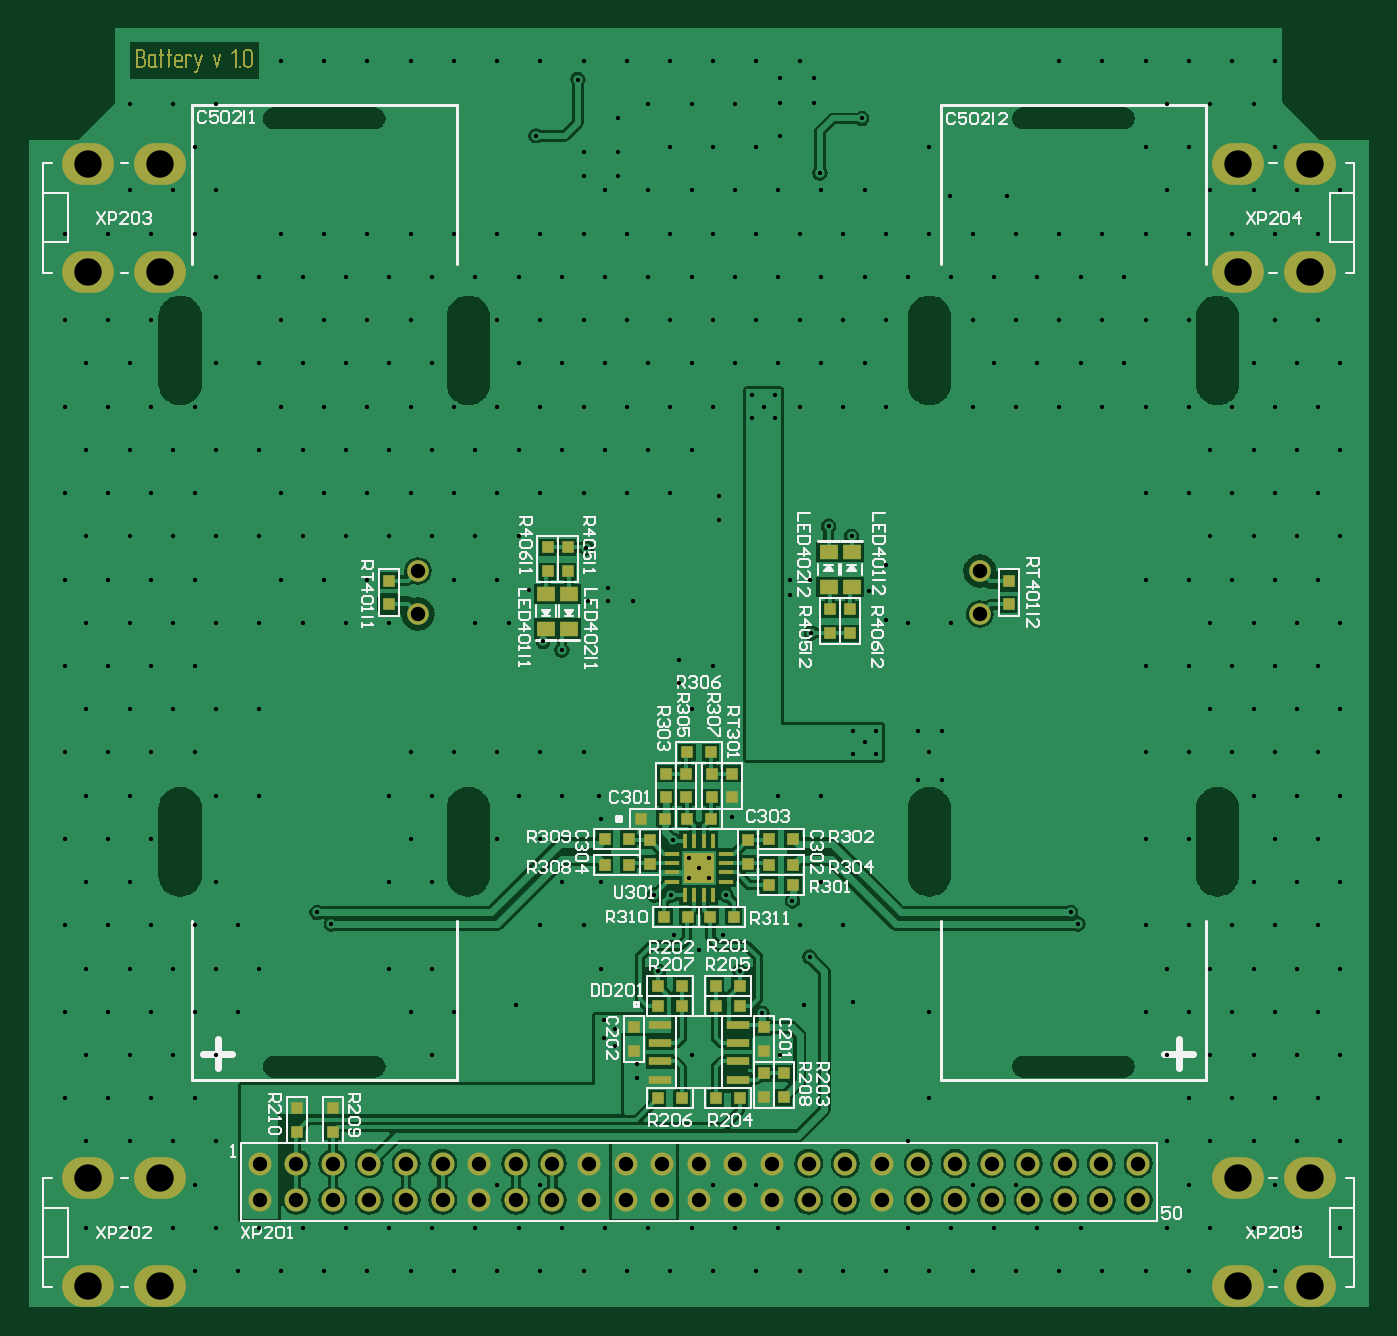
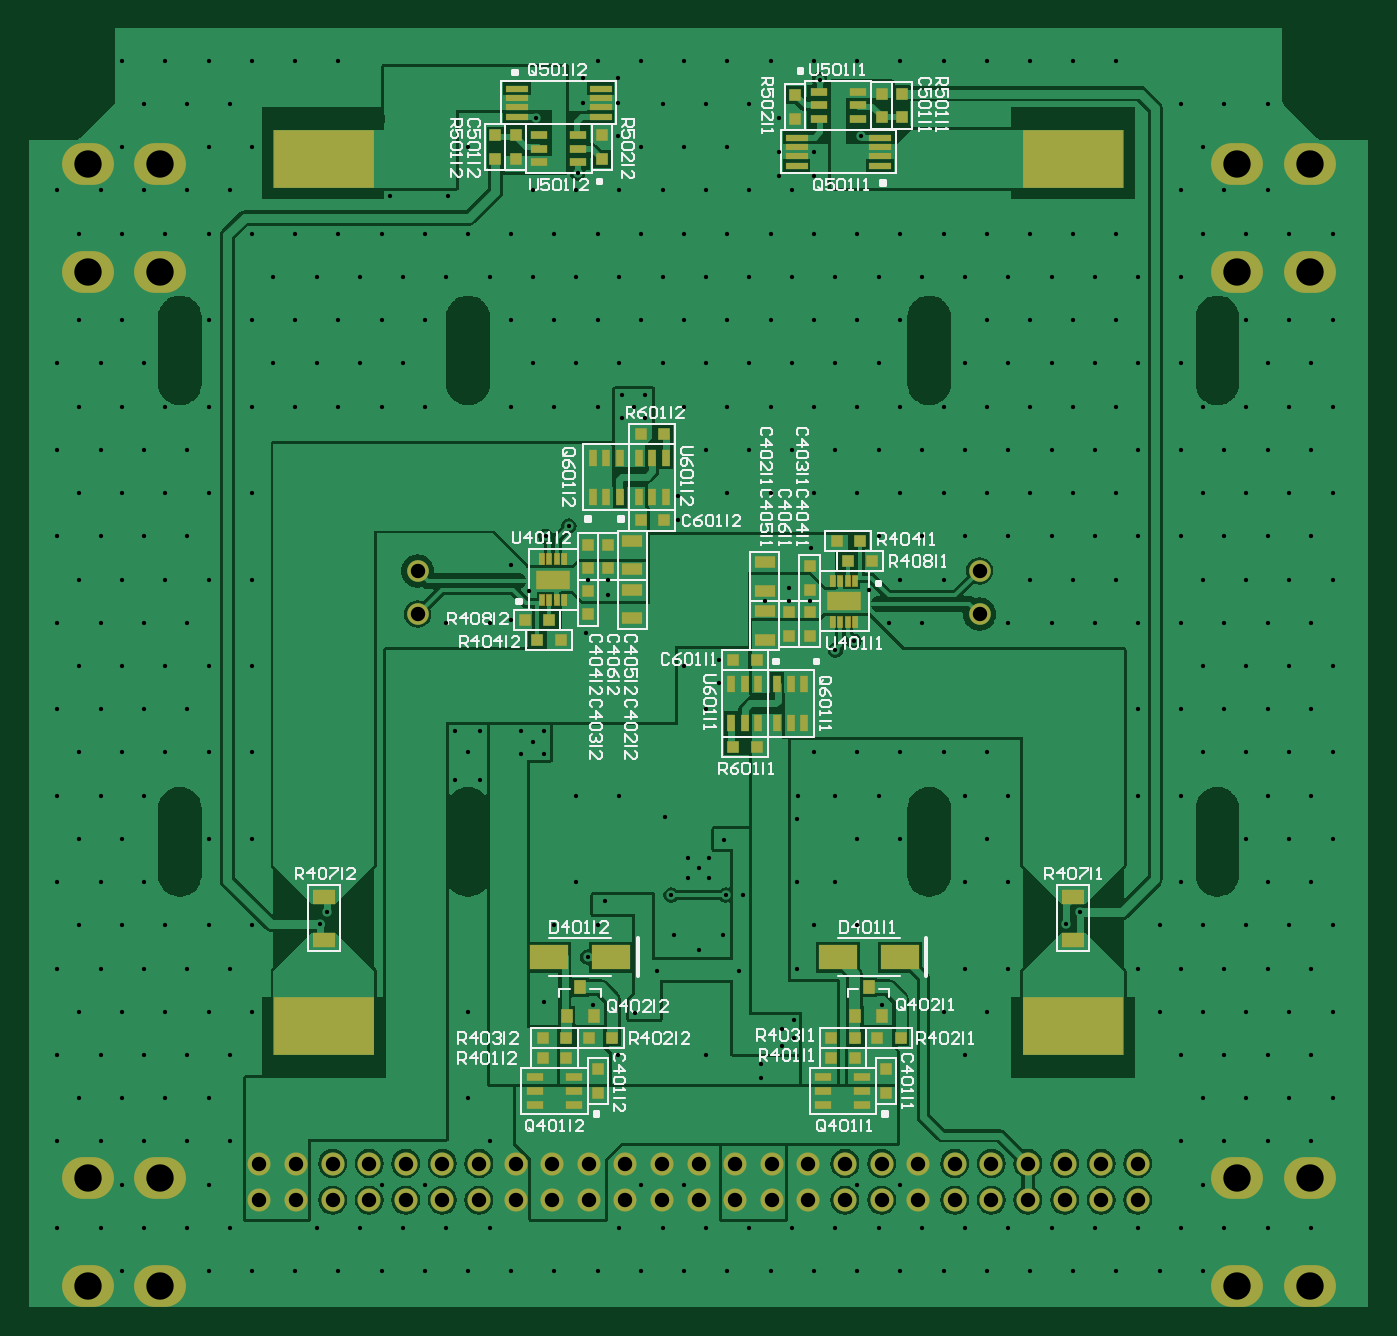
Circuit board: 9 layer files. Board 93.0 x 88.8 mm.
- top_silk: 01_Top_Overlay_Silk.GTO (42787 bytes)
- paste: 02_Top_Paste_Mask.GTP (2988 bytes)
- top_mask: 03_Top_Solder_Mask.GTS (29193 bytes)
- top_copper: 04_Top_ComponentSide.GTL (113076 bytes)
- bottom_copper: 05_Bottom_ComponentSide.GBL (84285 bytes)
- bottom_mask: 06_Bottom_Solder_Mask.GBS (6677 bytes)
- paste: 07_Bottom_Paste_Mask.GBP (4799 bytes)
- bottom_silk: 08_Bottom_Overlay_Silk.GBO (45205 bytes)
- drill: 10_RoundDrill.TXT (8555 bytes)

=== top_silk: 01_Top_Overlay_Silk.GTO (42787 bytes, source omitted) ===
=== paste: 02_Top_Paste_Mask.GTP ===
G04*
G04 #@! TF.GenerationSoftware,Altium Limited,Altium Designer,22.1.2 (22)*
G04*
G04 Layer_Color=8421504*
%FSAX44Y44*%
%MOMM*%
G71*
G04*
G04 #@! TF.SameCoordinates,F43461BC-9A11-44EE-9FD3-1ED57B95CCFA*
G04*
G04*
G04 #@! TF.FilePolarity,Positive*
G04*
G01*
G75*
%ADD15R,1.3000X1.0000*%
%ADD16R,0.8000X0.8000*%
%ADD17R,0.8000X0.8000*%
%ADD18R,1.5500X0.6000*%
%ADD19R,0.9900X0.3400*%
%ADD20R,0.3400X0.9900*%
G36*
X00476800Y00303200D02*
X00463200D01*
Y00316800D01*
X00476800D01*
Y00303200D01*
D02*
G37*
D15*
X00576000Y00529000D02*
D03*
Y00505000D02*
D03*
X00560000Y00529000D02*
D03*
Y00505000D02*
D03*
X00380000Y00476000D02*
D03*
Y00500000D02*
D03*
X00364000Y00476000D02*
D03*
Y00500000D02*
D03*
D16*
X00191000Y00143250D02*
D03*
Y00126750D02*
D03*
X00216000Y00143250D02*
D03*
Y00126750D02*
D03*
X00575000Y00472750D02*
D03*
Y00489250D02*
D03*
X00561000Y00472750D02*
D03*
Y00489250D02*
D03*
X00685000Y00492750D02*
D03*
Y00509250D02*
D03*
X00255000D02*
D03*
Y00492750D02*
D03*
X00379000Y00532250D02*
D03*
Y00515750D02*
D03*
X00365000Y00532250D02*
D03*
Y00515750D02*
D03*
X00425000Y00199250D02*
D03*
Y00182750D02*
D03*
X00515000Y00167250D02*
D03*
Y00150750D02*
D03*
X00529000Y00150750D02*
D03*
Y00167250D02*
D03*
X00515000Y00199250D02*
D03*
Y00182750D02*
D03*
X00461000Y00375250D02*
D03*
Y00358750D02*
D03*
X00447000Y00358750D02*
D03*
Y00375250D02*
D03*
X00479000D02*
D03*
Y00358750D02*
D03*
X00493000Y00375250D02*
D03*
Y00358750D02*
D03*
X00504000Y00329250D02*
D03*
Y00312750D02*
D03*
X00436000D02*
D03*
Y00329250D02*
D03*
D17*
X00481750Y00150000D02*
D03*
X00498250D02*
D03*
X00441750Y00228000D02*
D03*
X00458250D02*
D03*
X00498250D02*
D03*
X00481750D02*
D03*
X00498250Y00214000D02*
D03*
X00481750D02*
D03*
X00441750D02*
D03*
X00458250D02*
D03*
X00458000Y00150000D02*
D03*
X00441500D02*
D03*
X00461750Y00390000D02*
D03*
X00478250D02*
D03*
X00461750Y00344000D02*
D03*
X00478250D02*
D03*
X00446500D02*
D03*
X00430000D02*
D03*
X00535250Y00330000D02*
D03*
X00518750D02*
D03*
X00535250Y00312000D02*
D03*
X00518750D02*
D03*
X00535250Y00298000D02*
D03*
X00518750D02*
D03*
X00494250Y00276000D02*
D03*
X00477750D02*
D03*
X00445750D02*
D03*
X00462250D02*
D03*
X00404750Y00330000D02*
D03*
X00421250D02*
D03*
X00404750Y00312000D02*
D03*
X00421250D02*
D03*
D18*
X00497000Y00201050D02*
D03*
Y00188350D02*
D03*
Y00175650D02*
D03*
Y00162950D02*
D03*
X00443000Y00201050D02*
D03*
Y00188350D02*
D03*
Y00175650D02*
D03*
Y00162950D02*
D03*
D19*
X00488600Y00319750D02*
D03*
Y00313250D02*
D03*
Y00306750D02*
D03*
Y00300250D02*
D03*
X00451400D02*
D03*
Y00306750D02*
D03*
Y00313250D02*
D03*
Y00319750D02*
D03*
D20*
X00460250Y00328600D02*
D03*
X00466750D02*
D03*
X00473250D02*
D03*
X00479750D02*
D03*
Y00291400D02*
D03*
X00473250D02*
D03*
X00466750D02*
D03*
X00460250D02*
D03*
M02*

=== top_mask: 03_Top_Solder_Mask.GTS (29193 bytes, source omitted) ===
=== top_copper: 04_Top_ComponentSide.GTL (113076 bytes, source omitted) ===
=== bottom_copper: 05_Bottom_ComponentSide.GBL (84285 bytes, source omitted) ===
=== bottom_mask: 06_Bottom_Solder_Mask.GBS ===
G04*
G04 #@! TF.GenerationSoftware,Altium Limited,Altium Designer,22.1.2 (22)*
G04*
G04 Layer_Color=16711935*
%FSAX44Y44*%
%MOMM*%
G71*
G04*
G04 #@! TF.SameCoordinates,F43461BC-9A11-44EE-9FD3-1ED57B95CCFA*
G04*
G04*
G04 #@! TF.FilePolarity,Negative*
G04*
G01*
G75*
%ADD16R,0.8000X0.8000*%
%ADD17R,0.8000X0.8000*%
%ADD22O,3.6000X2.9000*%
%ADD23C,1.6000*%
%ADD24C,1.5000*%
%ADD28R,1.4000X0.8000*%
%ADD30R,1.2000X0.6000*%
%ADD31R,2.4000X1.3500*%
%ADD33R,0.6000X1.2000*%
%ADD34R,1.6000X1.0000*%
%ADD35R,2.6500X1.7500*%
%ADD36R,0.8000X0.9500*%
%ADD37R,7.0000X4.0000*%
%ADD40R,1.5400X0.4900*%
%ADD41R,0.4200X0.8200*%
D16*
X00597000Y00818250D02*
D03*
Y00801750D02*
D03*
X00611000D02*
D03*
Y00818250D02*
D03*
X00537000Y00801750D02*
D03*
Y00818250D02*
D03*
X00329000Y00847250D02*
D03*
Y00830750D02*
D03*
X00343000Y00830750D02*
D03*
Y00847250D02*
D03*
X00403000Y00846250D02*
D03*
Y00829750D02*
D03*
X00547000Y00485750D02*
D03*
Y00502250D02*
D03*
X00533000Y00534250D02*
D03*
Y00517750D02*
D03*
X00547000Y00534250D02*
D03*
Y00517750D02*
D03*
X00393000Y00519250D02*
D03*
Y00502750D02*
D03*
Y00470750D02*
D03*
Y00487250D02*
D03*
X00407000Y00470750D02*
D03*
Y00487250D02*
D03*
X00340000Y00153750D02*
D03*
Y00170250D02*
D03*
X00540000Y00153750D02*
D03*
Y00170250D02*
D03*
D17*
X00573750Y00482000D02*
D03*
X00590250Y00482000D02*
D03*
X00582250Y00468000D02*
D03*
X00565750Y00468000D02*
D03*
X00510250Y00551000D02*
D03*
X00493750D02*
D03*
X00510250Y00611000D02*
D03*
X00493750D02*
D03*
X00357750Y00537000D02*
D03*
X00374250D02*
D03*
X00366250Y00523000D02*
D03*
X00349750D02*
D03*
X00429750Y00454000D02*
D03*
X00446250D02*
D03*
X00429750Y00394000D02*
D03*
X00446250D02*
D03*
X00346250Y00192000D02*
D03*
X00329750D02*
D03*
X00378250D02*
D03*
X00361750D02*
D03*
X00378250Y00178000D02*
D03*
X00361750D02*
D03*
X00546250Y00192000D02*
D03*
X00529750D02*
D03*
X00578250D02*
D03*
X00561750D02*
D03*
X00578250Y00178000D02*
D03*
X00561750D02*
D03*
D22*
X00894000Y00094500D02*
D03*
Y00019500D02*
D03*
X00844000Y00094500D02*
D03*
Y00019500D02*
D03*
X00894000Y00798500D02*
D03*
Y00723500D02*
D03*
X00844000Y00798500D02*
D03*
Y00723500D02*
D03*
X00046000D02*
D03*
Y00798500D02*
D03*
X00096000Y00723500D02*
D03*
Y00798500D02*
D03*
X00046000Y00094500D02*
D03*
X00096000Y00019500D02*
D03*
Y00094500D02*
D03*
X00046000Y00019500D02*
D03*
D23*
X00266800Y00104700D02*
D03*
Y00079300D02*
D03*
X00292200Y00104700D02*
D03*
Y00079300D02*
D03*
X00317600Y00104700D02*
D03*
Y00079300D02*
D03*
X00343000Y00104700D02*
D03*
Y00079300D02*
D03*
X00368400Y00104700D02*
D03*
Y00079300D02*
D03*
X00393800Y00104700D02*
D03*
Y00079300D02*
D03*
X00419200Y00104700D02*
D03*
Y00079300D02*
D03*
X00444600Y00104700D02*
D03*
Y00079300D02*
D03*
X00470000Y00104700D02*
D03*
Y00079300D02*
D03*
X00495400Y00104700D02*
D03*
Y00079300D02*
D03*
X00520800Y00104700D02*
D03*
Y00079300D02*
D03*
X00546200Y00104700D02*
D03*
Y00079300D02*
D03*
X00571600Y00104700D02*
D03*
Y00079300D02*
D03*
X00597000Y00104700D02*
D03*
Y00079300D02*
D03*
X00622400Y00104700D02*
D03*
Y00079300D02*
D03*
X00647800Y00104700D02*
D03*
Y00079300D02*
D03*
X00673200Y00104700D02*
D03*
Y00079300D02*
D03*
X00698600Y00104700D02*
D03*
Y00079300D02*
D03*
X00724000Y00104700D02*
D03*
Y00079300D02*
D03*
X00749400Y00104700D02*
D03*
Y00079300D02*
D03*
X00774800Y00104700D02*
D03*
Y00079300D02*
D03*
X00216000Y00104700D02*
D03*
X00190600D02*
D03*
X00165200D02*
D03*
X00216000Y00079300D02*
D03*
X00190600D02*
D03*
X00165200D02*
D03*
X00241400Y00104700D02*
D03*
Y00079300D02*
D03*
D24*
X00665000Y00486000D02*
D03*
X00275000Y00516000D02*
D03*
X00665000Y00516000D02*
D03*
X00275000Y00486000D02*
D03*
D28*
X00516000Y00517000D02*
D03*
Y00537000D02*
D03*
X00424000Y00488000D02*
D03*
Y00468000D02*
D03*
X00516000Y00503000D02*
D03*
Y00483000D02*
D03*
X00424000Y00502000D02*
D03*
Y00522000D02*
D03*
D30*
X00580500Y00799500D02*
D03*
Y00809000D02*
D03*
Y00818500D02*
D03*
X00553500D02*
D03*
Y00809000D02*
D03*
Y00799500D02*
D03*
X00359500Y00848500D02*
D03*
Y00839000D02*
D03*
Y00829500D02*
D03*
X00386500D02*
D03*
Y00839000D02*
D03*
Y00848500D02*
D03*
X00383500Y00145500D02*
D03*
X00383500Y00155000D02*
D03*
X00383500Y00164500D02*
D03*
X00356500D02*
D03*
X00356500Y00155000D02*
D03*
X00356500Y00145500D02*
D03*
X00583500D02*
D03*
X00583500Y00155000D02*
D03*
X00583500Y00164500D02*
D03*
X00556500D02*
D03*
X00556500Y00155000D02*
D03*
X00556500Y00145500D02*
D03*
D31*
X00571000Y00510000D02*
D03*
X00369000Y00495000D02*
D03*
D33*
X00511500Y00594500D02*
D03*
X00502000Y00594500D02*
D03*
X00492500Y00594500D02*
D03*
Y00567500D02*
D03*
X00502000Y00567500D02*
D03*
X00511500Y00567500D02*
D03*
X00543500Y00594500D02*
D03*
X00534000Y00594500D02*
D03*
X00524500Y00594500D02*
D03*
Y00567500D02*
D03*
X00534000Y00567500D02*
D03*
X00543500Y00567500D02*
D03*
X00396500Y00410500D02*
D03*
X00406000D02*
D03*
X00415500D02*
D03*
Y00437500D02*
D03*
X00406000D02*
D03*
X00396500Y00437500D02*
D03*
X00428500Y00410500D02*
D03*
X00438000D02*
D03*
X00447500D02*
D03*
Y00437500D02*
D03*
X00438000Y00437500D02*
D03*
X00428500Y00437500D02*
D03*
D34*
X00210000Y00260000D02*
D03*
Y00290000D02*
D03*
X00730000Y00260000D02*
D03*
Y00290000D02*
D03*
D35*
X00330500Y00248000D02*
D03*
X00373500D02*
D03*
X00573500D02*
D03*
X00530500D02*
D03*
D36*
X00561500Y00207000D02*
D03*
X00552000Y00227000D02*
D03*
X00542500Y00207000D02*
D03*
X00342500D02*
D03*
X00352000Y00227000D02*
D03*
X00361500Y00207000D02*
D03*
D37*
X00210000Y00200000D02*
D03*
Y00802000D02*
D03*
X00730000Y00200000D02*
D03*
Y00802000D02*
D03*
D40*
X00538000Y00831250D02*
D03*
X00538000Y00837750D02*
D03*
Y00844250D02*
D03*
Y00850750D02*
D03*
X00596000Y00831250D02*
D03*
Y00837750D02*
D03*
X00596000Y00844250D02*
D03*
X00596000Y00850750D02*
D03*
X00402000Y00816750D02*
D03*
Y00810250D02*
D03*
Y00803750D02*
D03*
Y00797250D02*
D03*
X00344000Y00816750D02*
D03*
Y00810250D02*
D03*
Y00803750D02*
D03*
X00344000Y00797250D02*
D03*
D41*
X00578500Y00524250D02*
D03*
X00573500D02*
D03*
X00568500D02*
D03*
X00563500D02*
D03*
Y00495750D02*
D03*
X00568500D02*
D03*
X00578500D02*
D03*
X00573500D02*
D03*
X00361500Y00480750D02*
D03*
X00366500D02*
D03*
X00371500D02*
D03*
X00376500D02*
D03*
Y00509250D02*
D03*
X00371500D02*
D03*
X00361500D02*
D03*
X00366500D02*
D03*
M02*

=== paste: 07_Bottom_Paste_Mask.GBP ===
G04*
G04 #@! TF.GenerationSoftware,Altium Limited,Altium Designer,22.1.2 (22)*
G04*
G04 Layer_Color=128*
%FSAX44Y44*%
%MOMM*%
G71*
G04*
G04 #@! TF.SameCoordinates,F43461BC-9A11-44EE-9FD3-1ED57B95CCFA*
G04*
G04*
G04 #@! TF.FilePolarity,Positive*
G04*
G01*
G75*
%ADD16R,0.8000X0.8000*%
%ADD17R,0.8000X0.8000*%
%ADD28R,1.4000X0.8000*%
%ADD29R,1.5000X0.4500*%
%ADD30R,1.2000X0.6000*%
%ADD31R,2.4000X1.3500*%
%ADD32R,0.3000X0.7000*%
%ADD33R,0.6000X1.2000*%
%ADD34R,1.6000X1.0000*%
%ADD35R,2.6500X1.7500*%
%ADD36R,0.8000X0.9500*%
%ADD37R,7.0000X4.0000*%
D16*
X00597000Y00818250D02*
D03*
Y00801750D02*
D03*
X00611000D02*
D03*
Y00818250D02*
D03*
X00537000Y00801750D02*
D03*
Y00818250D02*
D03*
X00329000Y00847250D02*
D03*
Y00830750D02*
D03*
X00343000Y00830750D02*
D03*
Y00847250D02*
D03*
X00403000Y00846250D02*
D03*
Y00829750D02*
D03*
X00547000Y00485750D02*
D03*
Y00502250D02*
D03*
X00533000Y00534250D02*
D03*
Y00517750D02*
D03*
X00547000Y00534250D02*
D03*
Y00517750D02*
D03*
X00393000Y00519250D02*
D03*
Y00502750D02*
D03*
Y00470750D02*
D03*
Y00487250D02*
D03*
X00407000Y00470750D02*
D03*
Y00487250D02*
D03*
X00340000Y00153750D02*
D03*
Y00170250D02*
D03*
X00540000Y00153750D02*
D03*
Y00170250D02*
D03*
D17*
X00573750Y00482000D02*
D03*
X00590250Y00482000D02*
D03*
X00582250Y00468000D02*
D03*
X00565750Y00468000D02*
D03*
X00510250Y00551000D02*
D03*
X00493750D02*
D03*
X00510250Y00611000D02*
D03*
X00493750D02*
D03*
X00357750Y00537000D02*
D03*
X00374250D02*
D03*
X00366250Y00523000D02*
D03*
X00349750D02*
D03*
X00429750Y00454000D02*
D03*
X00446250D02*
D03*
X00429750Y00394000D02*
D03*
X00446250D02*
D03*
X00346250Y00192000D02*
D03*
X00329750D02*
D03*
X00378250D02*
D03*
X00361750D02*
D03*
X00378250Y00178000D02*
D03*
X00361750D02*
D03*
X00546250Y00192000D02*
D03*
X00529750D02*
D03*
X00578250D02*
D03*
X00561750D02*
D03*
X00578250Y00178000D02*
D03*
X00561750D02*
D03*
D28*
X00516000Y00517000D02*
D03*
Y00537000D02*
D03*
X00424000Y00488000D02*
D03*
Y00468000D02*
D03*
X00516000Y00503000D02*
D03*
Y00483000D02*
D03*
X00424000Y00502000D02*
D03*
Y00522000D02*
D03*
D29*
X00538000Y00831250D02*
D03*
X00538000Y00837750D02*
D03*
Y00844250D02*
D03*
Y00850750D02*
D03*
X00596000Y00831250D02*
D03*
Y00837750D02*
D03*
X00596000Y00844250D02*
D03*
X00596000Y00850750D02*
D03*
X00402000Y00816750D02*
D03*
Y00810250D02*
D03*
Y00803750D02*
D03*
Y00797250D02*
D03*
X00344000Y00816750D02*
D03*
Y00810250D02*
D03*
Y00803750D02*
D03*
X00344000Y00797250D02*
D03*
D30*
X00580500Y00799500D02*
D03*
Y00809000D02*
D03*
Y00818500D02*
D03*
X00553500D02*
D03*
Y00809000D02*
D03*
Y00799500D02*
D03*
X00359500Y00848500D02*
D03*
Y00839000D02*
D03*
Y00829500D02*
D03*
X00386500D02*
D03*
Y00839000D02*
D03*
Y00848500D02*
D03*
X00383500Y00145500D02*
D03*
X00383500Y00155000D02*
D03*
X00383500Y00164500D02*
D03*
X00356500D02*
D03*
X00356500Y00155000D02*
D03*
X00356500Y00145500D02*
D03*
X00583500D02*
D03*
X00583500Y00155000D02*
D03*
X00583500Y00164500D02*
D03*
X00556500D02*
D03*
X00556500Y00155000D02*
D03*
X00556500Y00145500D02*
D03*
D31*
X00571000Y00510000D02*
D03*
X00369000Y00495000D02*
D03*
D32*
X00578500Y00524250D02*
D03*
X00573500D02*
D03*
X00568500D02*
D03*
X00563500D02*
D03*
Y00495750D02*
D03*
X00568500D02*
D03*
X00578500D02*
D03*
X00573500D02*
D03*
X00361500Y00480750D02*
D03*
X00366500D02*
D03*
X00371500D02*
D03*
X00376500D02*
D03*
Y00509250D02*
D03*
X00371500D02*
D03*
X00361500D02*
D03*
X00366500D02*
D03*
D33*
X00511500Y00594500D02*
D03*
X00502000Y00594500D02*
D03*
X00492500Y00594500D02*
D03*
Y00567500D02*
D03*
X00502000Y00567500D02*
D03*
X00511500Y00567500D02*
D03*
X00543500Y00594500D02*
D03*
X00534000Y00594500D02*
D03*
X00524500Y00594500D02*
D03*
Y00567500D02*
D03*
X00534000Y00567500D02*
D03*
X00543500Y00567500D02*
D03*
X00396500Y00410500D02*
D03*
X00406000D02*
D03*
X00415500D02*
D03*
Y00437500D02*
D03*
X00406000D02*
D03*
X00396500Y00437500D02*
D03*
X00428500Y00410500D02*
D03*
X00438000D02*
D03*
X00447500D02*
D03*
Y00437500D02*
D03*
X00438000Y00437500D02*
D03*
X00428500Y00437500D02*
D03*
D34*
X00210000Y00260000D02*
D03*
Y00290000D02*
D03*
X00730000Y00260000D02*
D03*
Y00290000D02*
D03*
D35*
X00330500Y00248000D02*
D03*
X00373500D02*
D03*
X00573500D02*
D03*
X00530500D02*
D03*
D36*
X00561500Y00207000D02*
D03*
X00552000Y00227000D02*
D03*
X00542500Y00207000D02*
D03*
X00342500D02*
D03*
X00352000Y00227000D02*
D03*
X00361500Y00207000D02*
D03*
D37*
X00210000Y00200000D02*
D03*
Y00802000D02*
D03*
X00730000Y00200000D02*
D03*
Y00802000D02*
D03*
M02*

=== bottom_silk: 08_Bottom_Overlay_Silk.GBO (45205 bytes, source omitted) ===
=== drill: 10_RoundDrill.TXT (8555 bytes, source omitted) ===
